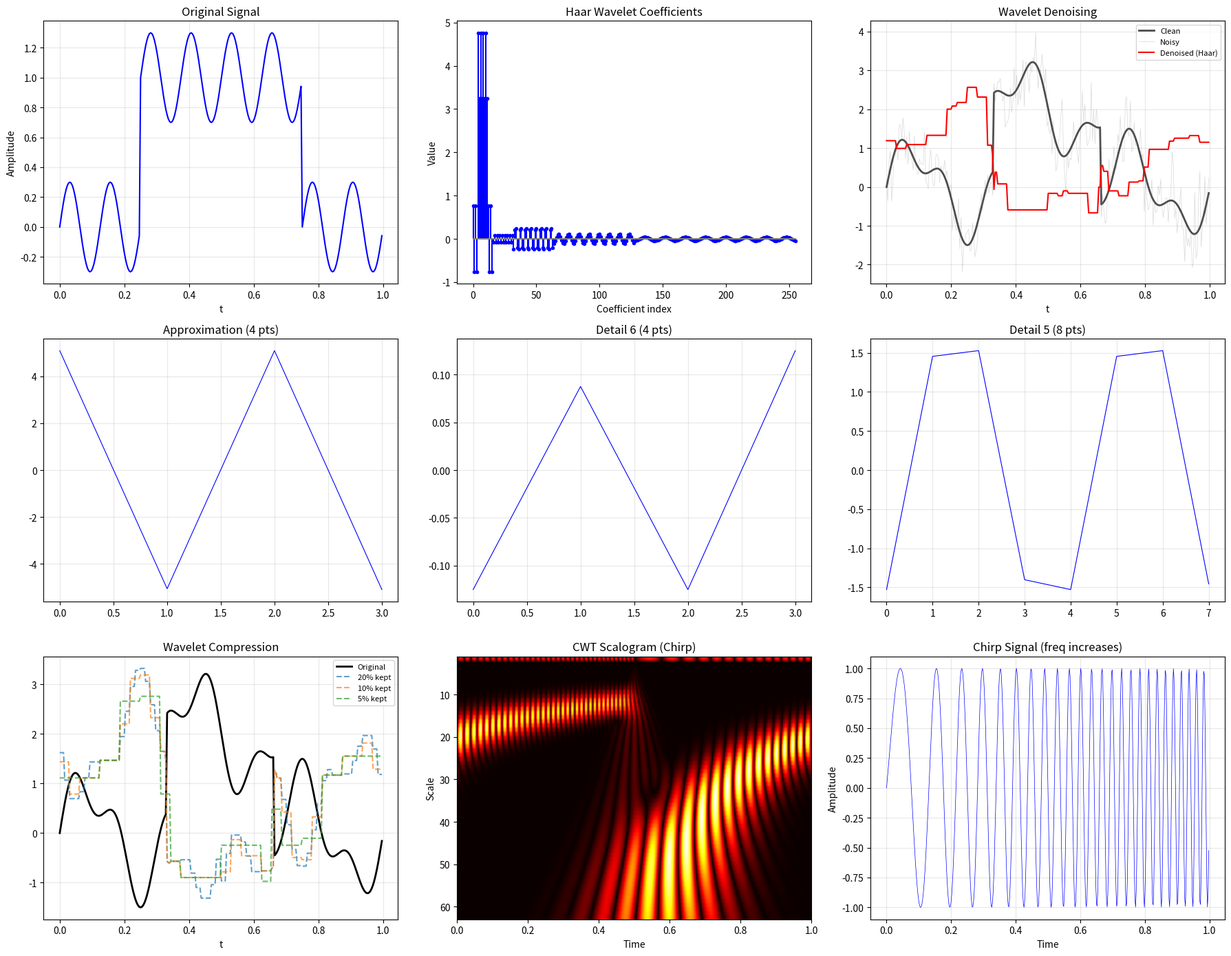

Here is the Python script that generated this plot:
"""
Wavelet Transform
==================
Multi-resolution analysis — decompose signals into frequency
components localized in BOTH time and frequency.

**Fourier vs Wavelets:**
- FFT: perfect frequency resolution, NO time resolution
- STFT: fixed time-frequency tradeoff (fixed window)
- Wavelets: ADAPTIVE — narrow in time for high freq, wide for low freq

**The Continuous Wavelet Transform:**
    W(a, b) = ∫ f(t) · ψ*((t-b)/a) dt / √a

where ψ is the "mother wavelet", a is scale, b is translation.

**The Discrete Wavelet Transform (DWT):**
Uses dyadic scales a = 2ʲ and translations b = k·2ʲ.

Efficient O(N) implementation via filter banks:
    1. Apply low-pass filter h → approximation coefficients (cA)
    2. Apply high-pass filter g → detail coefficients (cD)
    3. Downsample by 2
    4. Repeat on cA for multi-level decomposition

**Reconstruction (inverse DWT):**
    Upsample → filter → add: x = h'*cA + g'*cD

**Common Wavelets:**
- Haar: simplest, discontinuous
- Daubechies (dbN): compact support, N vanishing moments
- Symlets: near-symmetric Daubechies
- Mexican hat: Ricker wavelet (2nd derivative of Gaussian)

**Applications:**
- Signal denoising (threshold detail coefficients)
- Image compression (JPEG 2000 uses wavelets)
- Turbulence analysis (intermittency detection)
- Gravitational wave detection
- Quantum chemistry (wavelet bases)

Where to start:
━━━━━━━━━━━━━━
Run the Haar decomposition on a simple signal.
Then try denoising — it's magical how thresholding wavelet
coefficients removes noise while preserving edges.
Prerequisite: fast_fourier_transform.py
"""

import numpy as np


# ============================================================
# Wavelet Filter Banks
# ============================================================

def haar_filters():
    """Haar wavelet filters — simplest wavelet."""
    h = np.array([1, 1]) / np.sqrt(2)        # Low-pass
    g = np.array([1, -1]) / np.sqrt(2)        # High-pass
    h_rec = np.array([1, 1]) / np.sqrt(2)     # Reconstruction low-pass
    g_rec = np.array([-1, 1]) / np.sqrt(2)    # Reconstruction high-pass
    return h, g, h_rec, g_rec


def db4_filters():
    """Daubechies-4 wavelet filters (4 coefficients)."""
    h = np.array([
        (1 + np.sqrt(3)) / (4 * np.sqrt(2)),
        (3 + np.sqrt(3)) / (4 * np.sqrt(2)),
        (3 - np.sqrt(3)) / (4 * np.sqrt(2)),
        (1 - np.sqrt(3)) / (4 * np.sqrt(2)),
    ])
    g = np.array([h[3], -h[2], h[1], -h[0]])
    h_rec = h[::-1]
    g_rec = np.array([-h[3], h[2], -h[1], h[0]])
    return h, g, h_rec, g_rec


def db6_filters():
    """Daubechies-6 wavelet filters (6 coefficients)."""
    h = np.array([
        0.3326705529500826,
        0.8068915093110928,
        0.4598775021184915,
        -0.1350110200102546,
        -0.0854412738820267,
        0.0352262918857095,
    ])
    g = np.array([h[5], -h[4], h[3], -h[2], h[1], -h[0]])
    h_rec = h[::-1]
    g_rec = g[::-1]
    return h, g, h_rec, g_rec


# ============================================================
# Discrete Wavelet Transform
# ============================================================

def dwt_1d(signal, h, g):
    """
    One level of the Discrete Wavelet Transform.
    
    1. Convolve with low-pass (h) and high-pass (g) filters
    2. Downsample by 2
    
    Parameters
    ----------
    signal : array
        Input signal (length should be even)
    h : array
        Low-pass filter
    g : array
        High-pass filter
    
    Returns
    -------
    cA : array
        Approximation coefficients (low frequency)
    cD : array
        Detail coefficients (high frequency)
    """
    N = len(signal)
    L = len(h)
    
    # Periodic convolution + downsampling
    cA = np.zeros(N // 2)
    cD = np.zeros(N // 2)
    
    for i in range(N // 2):
        for j in range(L):
            idx = (2 * i + j) % N
            cA[i] += h[j] * signal[idx]
            cD[i] += g[j] * signal[idx]
    
    return cA, cD


def idwt_1d(cA, cD, h_rec, g_rec):
    """
    Inverse DWT — one level of reconstruction.
    
    1. Upsample by 2 (insert zeros)
    2. Convolve with reconstruction filters
    3. Add results
    """
    N = len(cA) * 2
    L = len(h_rec)
    
    # Upsample
    up_cA = np.zeros(N)
    up_cD = np.zeros(N)
    up_cA[::2] = cA
    up_cD[::2] = cD
    
    # Convolve and sum
    signal = np.zeros(N)
    
    for i in range(N):
        for j in range(L):
            idx = (i - j) % N
            signal[i] += h_rec[j] * up_cA[idx] + g_rec[j] * up_cD[idx]
    
    return signal


def wavedec(signal, wavelet='haar', level=None):
    """
    Multi-level wavelet decomposition.
    
    Parameters
    ----------
    signal : array
        Input signal (length should be power of 2)
    wavelet : str
        'haar', 'db4', or 'db6'
    level : int, optional
        Number of decomposition levels (default: max possible)
    
    Returns
    -------
    coeffs : list
        [cA_n, cD_n, cD_{n-1}, ..., cD_1]
        where n is the deepest level
    """
    filters = {
        'haar': haar_filters,
        'db4': db4_filters,
        'db6': db6_filters,
    }
    
    h, g, _, _ = filters[wavelet]()
    
    N = len(signal)
    if level is None:
        level = int(np.log2(N)) - 1
    
    coeffs = []
    current = signal.copy()
    
    for l in range(level):
        if len(current) < len(h):
            break
        cA, cD = dwt_1d(current, h, g)
        coeffs.append(cD)
        current = cA
    
    coeffs.append(current)  # Final approximation
    coeffs.reverse()  # [cA, cD_deepest, ..., cD_shallowest]
    
    return coeffs


def waverec(coeffs, wavelet='haar'):
    """
    Multi-level wavelet reconstruction.
    
    Parameters
    ----------
    coeffs : list
        Output from wavedec: [cA_n, cD_n, ..., cD_1]
    """
    filters = {
        'haar': haar_filters,
        'db4': db4_filters,
        'db6': db6_filters,
    }
    
    _, _, h_rec, g_rec = filters[wavelet]()
    
    current = coeffs[0]
    
    for cD in coeffs[1:]:
        current = idwt_1d(current, cD, h_rec, g_rec)
    
    return current


# ============================================================
# Wavelet Applications
# ============================================================

def wavelet_denoise(signal, wavelet='haar', threshold=None, mode='soft'):
    """
    Wavelet denoising via coefficient thresholding.
    
    1. Decompose signal into wavelet coefficients
    2. Threshold the detail coefficients
    3. Reconstruct
    
    Parameters
    ----------
    signal : array
        Noisy signal
    threshold : float, optional
        Threshold value (default: universal threshold σ√(2 log N))
    mode : str
        'soft' or 'hard' thresholding
    """
    coeffs = wavedec(signal, wavelet)
    
    if threshold is None:
        # Universal threshold (VisuShrink)
        # Estimate noise from finest level detail coefficients
        sigma = np.median(np.abs(coeffs[-1])) / 0.6745
        threshold = sigma * np.sqrt(2 * np.log(len(signal)))
    
    # Threshold detail coefficients (keep approximation)
    thresholded = [coeffs[0]]  # Keep approximation unchanged
    
    for cD in coeffs[1:]:
        if mode == 'soft':
            cD_thresh = np.sign(cD) * np.maximum(np.abs(cD) - threshold, 0)
        elif mode == 'hard':
            cD_thresh = cD * (np.abs(cD) > threshold)
        else:
            raise ValueError(f"Unknown mode: {mode}")
        thresholded.append(cD_thresh)
    
    return waverec(thresholded, wavelet)


def wavelet_compress(signal, wavelet='haar', keep_fraction=0.1):
    """
    Wavelet compression — keep only the largest coefficients.
    
    Parameters
    ----------
    keep_fraction : float
        Fraction of coefficients to keep (0.1 = 10%)
    """
    coeffs = wavedec(signal, wavelet)
    
    # Flatten all coefficients
    all_coeffs = np.concatenate([c for c in coeffs])
    n_total = len(all_coeffs)
    n_keep = max(1, int(keep_fraction * n_total))
    
    # Find threshold
    sorted_abs = np.sort(np.abs(all_coeffs))[::-1]
    threshold = sorted_abs[n_keep - 1]
    
    # Zero out small coefficients
    compressed = []
    n_nonzero = 0
    for c in coeffs:
        c_comp = c * (np.abs(c) >= threshold)
        compressed.append(c_comp)
        n_nonzero += np.sum(c_comp != 0)
    
    reconstructed = waverec(compressed, wavelet)
    
    return reconstructed, n_nonzero, n_total


def continuous_wavelet_transform(signal, scales, wavelet='morlet', omega0=6.0):
    """
    Continuous Wavelet Transform (CWT).
    
    Parameters
    ----------
    signal : array
        Input signal
    scales : array
        Wavelet scales to evaluate
    wavelet : str
        'morlet' or 'mexican_hat'
    omega0 : float
        Central frequency for Morlet wavelet
    
    Returns
    -------
    cwt_matrix : array (n_scales, N)
        CWT coefficients
    """
    N = len(signal)
    t = np.arange(N)
    cwt_matrix = np.zeros((len(scales), N))
    
    for i, scale in enumerate(scales):
        # Generate wavelet at this scale
        t_wavelet = (t - N/2) / scale
        
        if wavelet == 'morlet':
            psi = (np.pi**(-0.25) * np.exp(1j * omega0 * t_wavelet) 
                   * np.exp(-t_wavelet**2 / 2))
            psi = np.real(psi)
        elif wavelet == 'mexican_hat':
            psi = (2 / (np.sqrt(3) * np.pi**0.25)) * (1 - t_wavelet**2) * np.exp(-t_wavelet**2 / 2)
        
        psi /= np.sqrt(scale)
        
        # Convolution via FFT
        cwt_matrix[i] = np.real(np.fft.ifft(
            np.fft.fft(signal) * np.conj(np.fft.fft(psi))))
    
    return cwt_matrix


# ============================================================
# Demo
# ============================================================
if __name__ == "__main__":
    print("=" * 60)
    print("WAVELET TRANSFORM DEMO")
    print("=" * 60)

    # TO TEST: Change signal length N, decomposition level, and wavelet family.
    # Observe coefficient energy distribution and reconstruction error behavior.
    # --- 1. Haar decomposition ---
    print("\n--- Haar Wavelet Decomposition ---")
    N = 256
    t = np.linspace(0, 1, N, endpoint=False)
    
    # Test signal: step + sine
    signal = np.zeros(N)
    signal[N//4:3*N//4] = 1.0
    signal += 0.3 * np.sin(2 * np.pi * 8 * t)
    
    coeffs = wavedec(signal, 'haar', level=4)
    
    print(f"  Signal length: {N}")
    print(f"  Decomposition levels: {len(coeffs) - 1}")
    for i, c in enumerate(coeffs):
        label = "cA" if i == 0 else f"cD{len(coeffs)-i}"
        print(f"    {label}: {len(c)} coefficients, "
              f"energy = {np.sum(c**2):.4f}")
    
    # Reconstruct
    reconstructed = waverec(coeffs, 'haar')
    err = np.max(np.abs(reconstructed - signal))
    print(f"  Reconstruction error: {err:.2e}")

    # TO TEST: Sweep noise_level, threshold mode (soft/hard), and wavelet type.
    # Observe SNR improvement and edge preservation versus oversmoothing artifacts.
    # --- 2. Denoising ---
    print("\n--- Wavelet Denoising ---")
    rng = np.random.default_rng(42)
    
    # Clean signal
    clean = np.sin(2 * np.pi * 3 * t) + 0.5 * np.sin(2 * np.pi * 7 * t)
    clean[N//3:2*N//3] += 2.0  # Add a step
    
    # Add noise
    noise_level = 0.5
    noisy = clean + noise_level * rng.standard_normal(N)
    
    # Denoise
    for wavelet in ['haar', 'db4']:
        denoised = wavelet_denoise(noisy, wavelet=wavelet, mode='soft')
        snr_noisy = 10 * np.log10(np.sum(clean**2) / np.sum((noisy - clean)**2))
        snr_denoised = 10 * np.log10(np.sum(clean**2) / np.sum((denoised - clean)**2))
        print(f"  {wavelet}: SNR noisy = {snr_noisy:.1f} dB → "
              f"denoised = {snr_denoised:.1f} dB")

    # TO TEST: Vary keep_fraction aggressively (e.g., 0.8 to 0.02) and compare wavelets.
    # Observe RMSE growth relative to retained-coefficient ratio.
    # --- 3. Compression ---
    print("\n--- Wavelet Compression ---")
    for keep in [0.5, 0.2, 0.1, 0.05]:
        compressed, n_kept, n_total = wavelet_compress(clean, 'haar', keep)
        rmse = np.sqrt(np.mean((compressed - clean)**2))
        print(f"  Keep {keep*100:5.1f}%: {n_kept}/{n_total} coeffs, "
              f"RMSE = {rmse:.4f}")

    # TO TEST: Modify frequency components and time-localized bursts in signal_mr.
    # Observe which detail levels capture each scale-localized feature.
    # --- 4. Multi-resolution ---
    print("\n--- Multi-Resolution Analysis ---")
    # Signal with features at different scales
    signal_mr = (np.sin(2 * np.pi * 2 * t) 
                + 0.5 * np.sin(2 * np.pi * 16 * t) * (t > 0.5)
                + 0.3 * np.sin(2 * np.pi * 64 * t) * ((t > 0.2) & (t < 0.4)))
    
    coeffs_mr = wavedec(signal_mr, 'haar', level=6)
    print(f"  6-level decomposition of multi-scale signal:")
    for i, c in enumerate(coeffs_mr):
        label = "Approx" if i == 0 else f"Detail {len(coeffs_mr)-i}"
        energy = np.sum(c**2)
        print(f"    {label:>10}: {len(c):4d} coeffs, energy = {energy:.4f}")

    # --- 5. CWT scalogram ---
    print("\n--- Continuous Wavelet Transform ---")
    # Chirp signal (increasing frequency)
    N_cwt = 512
    t_cwt = np.linspace(0, 1, N_cwt, endpoint=False)
    chirp = np.sin(2 * np.pi * (5 * t_cwt + 20 * t_cwt**2))
    
    scales = np.arange(1, 64)
    cwt = continuous_wavelet_transform(chirp, scales, wavelet='morlet')
    print(f"  CWT of chirp signal: {cwt.shape} (scales × time)")

    # Plot
    try:
        import matplotlib.pyplot as plt
        
        fig, axes = plt.subplots(3, 3, figsize=(18, 14))
        
        # Original signal
        ax = axes[0, 0]
        ax.plot(t, signal, 'b-')
        ax.set_xlabel('t')
        ax.set_ylabel('Amplitude')
        ax.set_title('Original Signal')
        ax.grid(True, alpha=0.3)
        
        # Wavelet coefficients
        ax = axes[0, 1]
        all_c = np.concatenate([c for c in coeffs])
        ax.stem(all_c, linefmt='b-', markerfmt='b.', basefmt='gray')
        ax.set_xlabel('Coefficient index')
        ax.set_ylabel('Value')
        ax.set_title('Haar Wavelet Coefficients')
        
        # Denoising comparison
        ax = axes[0, 2]
        denoised_haar = wavelet_denoise(noisy, 'haar', mode='soft')
        ax.plot(t, clean, 'k-', linewidth=2, label='Clean', alpha=0.7)
        ax.plot(t, noisy, 'gray', alpha=0.3, linewidth=0.5, label='Noisy')
        ax.plot(t, denoised_haar, 'r-', linewidth=1.5, label='Denoised (Haar)')
        ax.set_xlabel('t')
        ax.set_title('Wavelet Denoising')
        ax.legend(fontsize=8)
        ax.grid(True, alpha=0.3)
        
        # Multi-resolution
        for level in range(min(4, len(coeffs_mr))):
            ax = axes[1, level] if level < 3 else None
            if ax is None:
                break
            c = coeffs_mr[level]
            label = "Approximation" if level == 0 else f"Detail {len(coeffs_mr)-level}"
            ax.plot(c, 'b-', linewidth=0.8)
            ax.set_title(f'{label} ({len(c)} pts)')
            ax.grid(True, alpha=0.3)
        
        # Compression
        ax = axes[2, 0]
        ax.plot(t, clean, 'k-', linewidth=2, label='Original')
        for keep in [0.2, 0.1, 0.05]:
            comp, _, _ = wavelet_compress(clean, 'haar', keep)
            ax.plot(t, comp, '--', alpha=0.7, label=f'{keep*100:.0f}% kept')
        ax.set_xlabel('t')
        ax.set_title('Wavelet Compression')
        ax.legend(fontsize=8)
        ax.grid(True, alpha=0.3)
        
        # CWT scalogram
        ax = axes[2, 1]
        ax.imshow(np.abs(cwt), aspect='auto', cmap='hot',
                 extent=[0, 1, scales[-1], scales[0]])
        ax.set_xlabel('Time')
        ax.set_ylabel('Scale')
        ax.set_title('CWT Scalogram (Chirp)')
        
        # Chirp signal
        ax = axes[2, 2]
        ax.plot(t_cwt, chirp, 'b-', linewidth=0.5)
        ax.set_xlabel('Time')
        ax.set_ylabel('Amplitude')
        ax.set_title('Chirp Signal (freq increases)')
        ax.grid(True, alpha=0.3)
        
        plt.tight_layout()
        plt.savefig("wavelets.png", dpi=150)
        plt.show()
    except ImportError:
        print("(matplotlib not available)")
